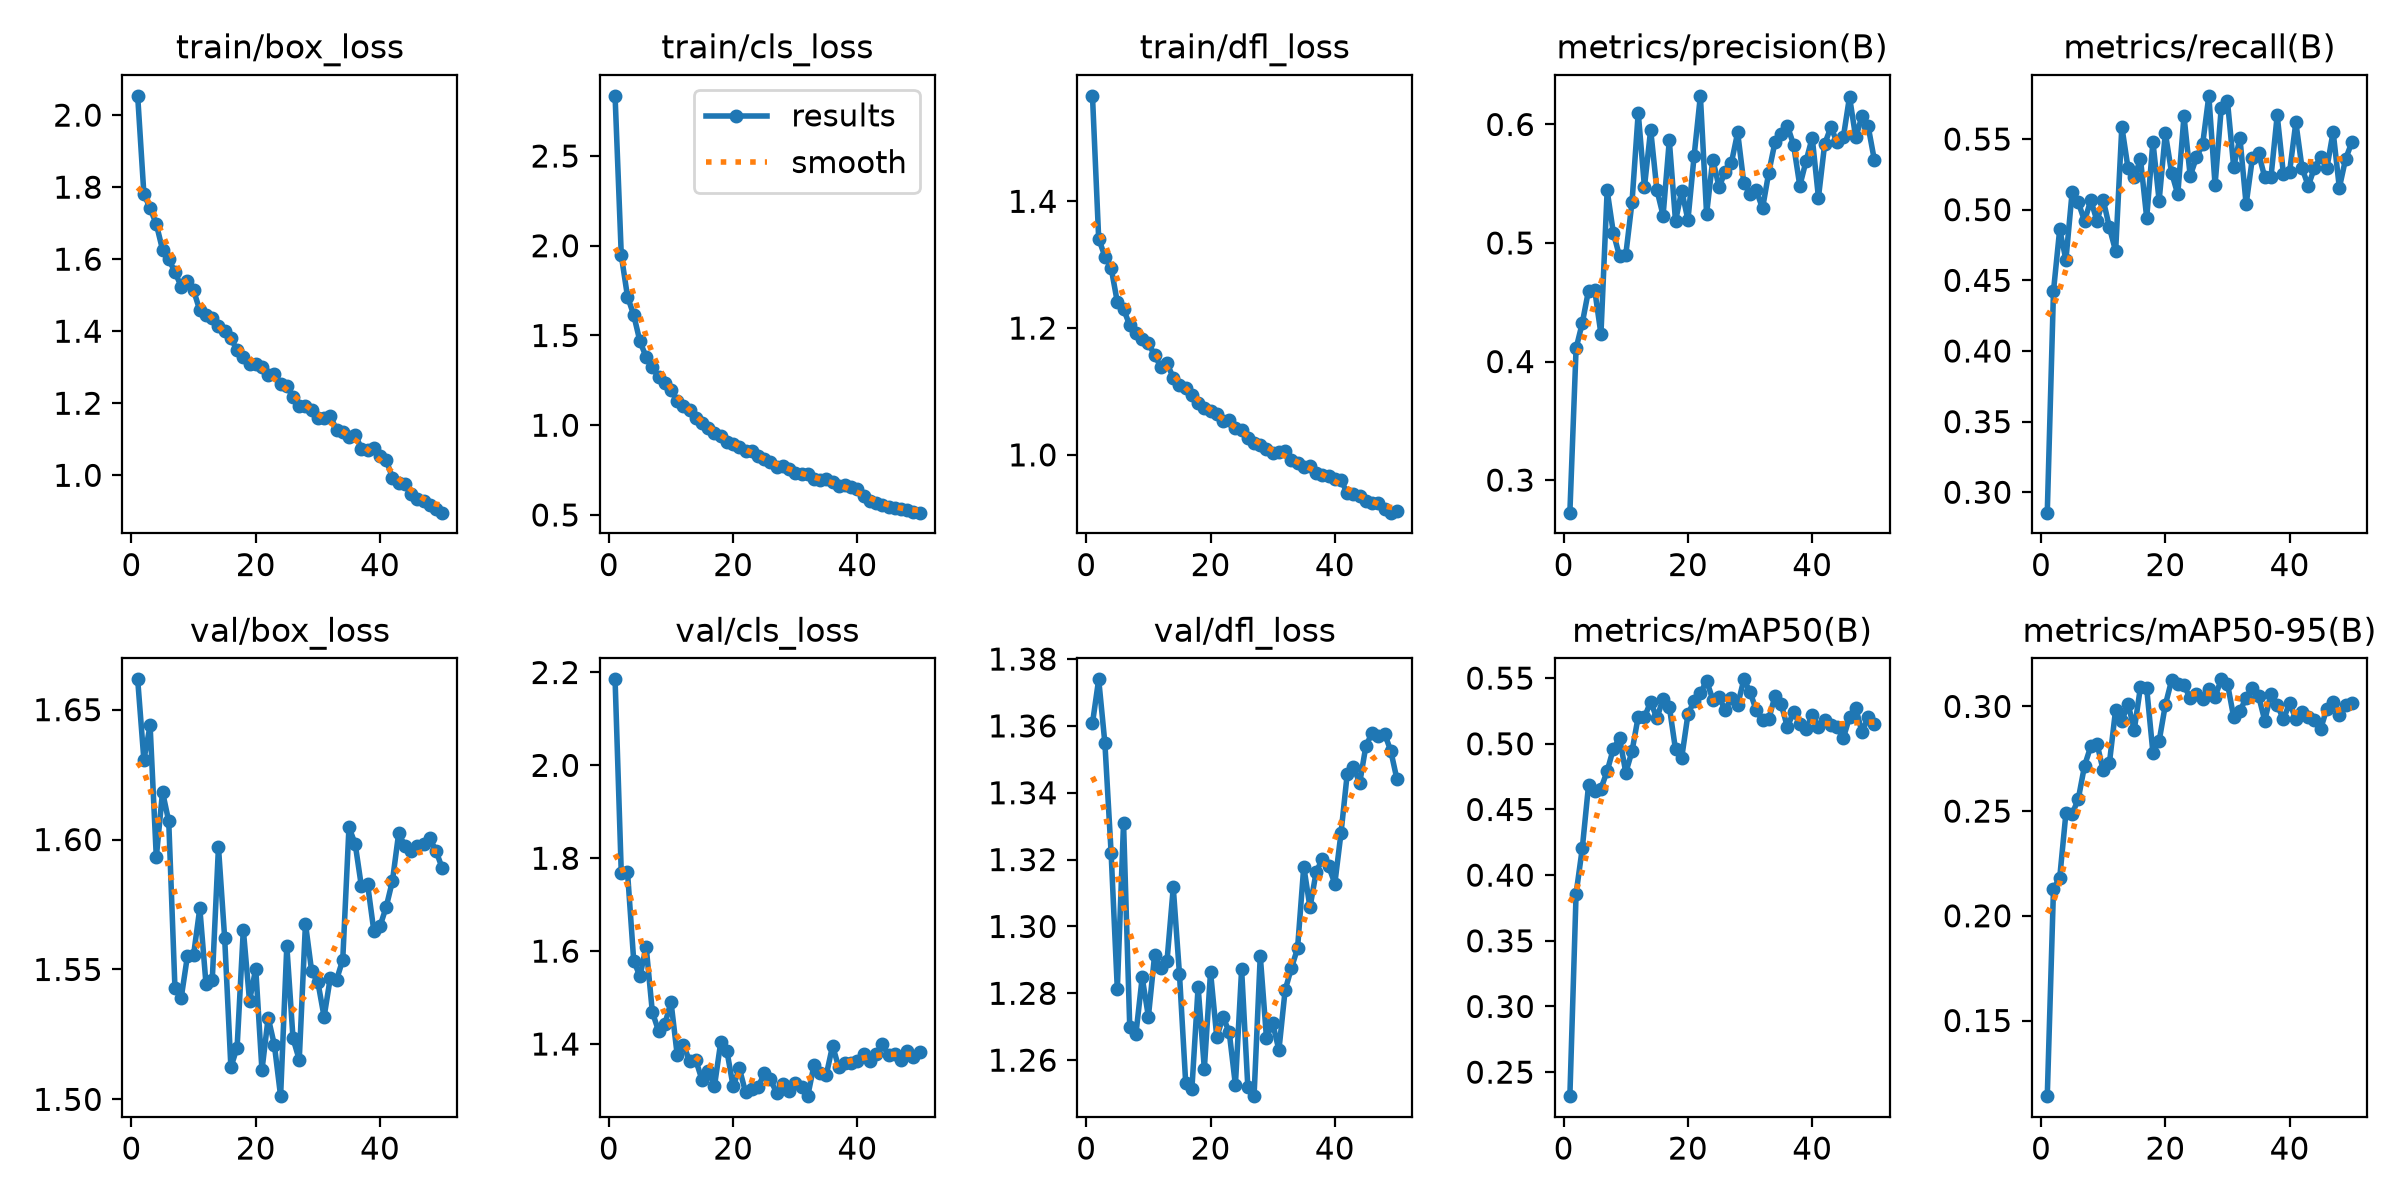

Data behind this chart, as committed beside it:
epoch, time, train/box_loss, train/cls_loss, train/dfl_loss, metrics/precision(B), metrics/recall(B), metrics/mAP50(B), metrics/mAP50-95(B), val/box_loss, val/cls_loss, val/dfl_loss, lr/pg0, lr/pg1, lr/pg2
1, 241.8, 2.054, 2.835, 1.566, 0.2725, 0.2856, 0.2317, 0.1139, 1.662, 2.185, 1.361, 0.000207, 0.000207, 0.000207
2, 478.1, 1.781, 1.947, 1.341, 0.4111, 0.4424, 0.3859, 0.2128, 1.631, 1.768, 1.374, 0.0004071, 0.0004071, 0.0004071
3, 717.8, 1.741, 1.717, 1.313, 0.4325, 0.4861, 0.4204, 0.2181, 1.644, 1.771, 1.355, 0.0005989, 0.0005989, 0.0005989
4, 953, 1.698, 1.615, 1.295, 0.4599, 0.4645, 0.4683, 0.249, 1.593, 1.579, 1.322, 0.0005879, 0.0005879, 0.0005879
5, 1188, 1.626, 1.467, 1.241, 0.4603, 0.5124, 0.4644, 0.2485, 1.618, 1.546, 1.281, 0.0005755, 0.0005755, 0.0005755
6, 1423, 1.6, 1.38, 1.23, 0.4232, 0.5052, 0.4659, 0.2559, 1.607, 1.61, 1.331, 0.0005631, 0.0005631, 0.0005631
7, 1659, 1.565, 1.322, 1.204, 0.5443, 0.492, 0.4791, 0.2717, 1.543, 1.469, 1.27, 0.0005508, 0.0005508, 0.0005508
8, 1897, 1.524, 1.267, 1.192, 0.5084, 0.5068, 0.4963, 0.2809, 1.539, 1.428, 1.268, 0.0005384, 0.0005384, 0.0005384
9, 2135, 1.539, 1.233, 1.183, 0.4887, 0.4921, 0.5042, 0.2822, 1.555, 1.442, 1.285, 0.000526, 0.000526, 0.000526
10, 2372, 1.514, 1.196, 1.176, 0.4902, 0.507, 0.478, 0.2694, 1.556, 1.491, 1.273, 0.0005136, 0.0005136, 0.0005136
11, 2610, 1.458, 1.134, 1.157, 0.5345, 0.4874, 0.4943, 0.273, 1.574, 1.376, 1.291, 0.0005012, 0.0005012, 0.0005012
12, 2846, 1.445, 1.107, 1.139, 0.61, 0.4707, 0.5207, 0.2985, 1.544, 1.399, 1.288, 0.0004889, 0.0004889, 0.0004889
13, 3082, 1.438, 1.084, 1.144, 0.5472, 0.5587, 0.5202, 0.293, 1.546, 1.363, 1.29, 0.0004765, 0.0004765, 0.0004765
14, 3318, 1.415, 1.038, 1.122, 0.5956, 0.5293, 0.532, 0.3012, 1.597, 1.365, 1.312, 0.0004641, 0.0004641, 0.0004641
15, 3557, 1.4, 1.014, 1.111, 0.5449, 0.5228, 0.5193, 0.2888, 1.562, 1.322, 1.286, 0.0004518, 0.0004518, 0.0004518
16, 3796, 1.381, 0.9835, 1.105, 0.5232, 0.5359, 0.5345, 0.3094, 1.512, 1.341, 1.253, 0.0004394, 0.0004394, 0.0004394
17, 4035, 1.347, 0.9565, 1.095, 0.5866, 0.4942, 0.5283, 0.3087, 1.52, 1.31, 1.251, 0.000427, 0.000427, 0.000427
18, 4274, 1.33, 0.9399, 1.082, 0.5184, 0.5482, 0.4957, 0.2779, 1.565, 1.404, 1.282, 0.0004146, 0.0004146, 0.0004146
19, 4512, 1.309, 0.9089, 1.074, 0.5441, 0.5063, 0.4895, 0.2834, 1.538, 1.385, 1.257, 0.0004022, 0.0004022, 0.0004022
20, 4746, 1.308, 0.8976, 1.069, 0.5194, 0.5542, 0.5223, 0.3007, 1.55, 1.309, 1.286, 0.0003899, 0.0003899, 0.0003899
21, 4988, 1.301, 0.8777, 1.064, 0.5738, 0.5262, 0.5329, 0.3124, 1.511, 1.348, 1.267, 0.0003775, 0.0003775, 0.0003775
22, 5227, 1.279, 0.8589, 1.053, 0.6241, 0.5109, 0.5383, 0.3106, 1.531, 1.296, 1.273, 0.0003651, 0.0003651, 0.0003651
23, 5468, 1.28, 0.8539, 1.055, 0.5246, 0.5664, 0.548, 0.3101, 1.521, 1.302, 1.268, 0.0003527, 0.0003527, 0.0003527
24, 5709, 1.254, 0.8286, 1.043, 0.5704, 0.5239, 0.5336, 0.3039, 1.501, 1.306, 1.253, 0.0003404, 0.0003404, 0.0003404
25, 5946, 1.248, 0.8118, 1.039, 0.5474, 0.537, 0.5356, 0.3057, 1.559, 1.337, 1.287, 0.000328, 0.000328, 0.000328
26, 6182, 1.217, 0.7936, 1.027, 0.5598, 0.5462, 0.5256, 0.3036, 1.523, 1.324, 1.252, 0.0003156, 0.0003156, 0.0003156
27, 6421, 1.194, 0.7687, 1.019, 0.5678, 0.5806, 0.5348, 0.3085, 1.515, 1.295, 1.249, 0.0003033, 0.0003033, 0.0003033
28, 6658, 1.192, 0.7707, 1.015, 0.5932, 0.5175, 0.5295, 0.3046, 1.568, 1.315, 1.291, 0.0002909, 0.0002909, 0.0002909
29, 6897, 1.18, 0.7568, 1.009, 0.5502, 0.5722, 0.5491, 0.3129, 1.549, 1.3, 1.267, 0.0002785, 0.0002785, 0.0002785
30, 7132, 1.159, 0.7364, 1.003, 0.5417, 0.5766, 0.5394, 0.3108, 1.545, 1.316, 1.271, 0.0002661, 0.0002661, 0.0002661
31, 7368, 1.159, 0.7292, 1.004, 0.5444, 0.5302, 0.5254, 0.2948, 1.532, 1.308, 1.263, 0.0002538, 0.0002538, 0.0002538
32, 7600, 1.165, 0.7281, 1.006, 0.5292, 0.5509, 0.5178, 0.2976, 1.547, 1.288, 1.281, 0.0002414, 0.0002414, 0.0002414
33, 7832, 1.125, 0.6982, 0.9921, 0.5593, 0.5038, 0.5185, 0.3042, 1.546, 1.354, 1.288, 0.000229, 0.000229, 0.000229
34, 8065, 1.12, 0.6975, 0.9866, 0.5848, 0.5363, 0.5364, 0.309, 1.554, 1.338, 1.293, 0.0002166, 0.0002166, 0.0002166
35, 8302, 1.105, 0.6979, 0.9817, 0.5922, 0.5401, 0.5303, 0.3051, 1.605, 1.334, 1.318, 0.0002043, 0.0002043, 0.0002043
36, 8542, 1.113, 0.6827, 0.9821, 0.599, 0.5229, 0.5127, 0.2932, 1.598, 1.396, 1.306, 0.0001919, 0.0001919, 0.0001919
37, 8783, 1.074, 0.6635, 0.9716, 0.5828, 0.5232, 0.5244, 0.3061, 1.582, 1.35, 1.316, 0.0001795, 0.0001795, 0.0001795
38, 9022, 1.07, 0.6652, 0.9684, 0.5483, 0.5668, 0.5148, 0.3008, 1.583, 1.36, 1.32, 0.0001671, 0.0001671, 0.0001671
39, 9261, 1.074, 0.6558, 0.9673, 0.569, 0.5253, 0.5115, 0.2938, 1.565, 1.358, 1.318, 0.0001547, 0.0001547, 0.0001547
40, 9500, 1.054, 0.6437, 0.9613, 0.589, 0.527, 0.5216, 0.3017, 1.567, 1.364, 1.313, 0.0001424, 0.0001424, 0.0001424
41, 9736, 1.042, 0.6085, 0.9601, 0.5383, 0.5618, 0.5128, 0.2939, 1.574, 1.378, 1.328, 0.00013, 0.00013, 0.00013
42, 9973, 0.9928, 0.5779, 0.9396, 0.5834, 0.5294, 0.5183, 0.2972, 1.584, 1.364, 1.346, 0.0001176, 0.0001176, 0.0001176
43, 10209, 0.9799, 0.5668, 0.9386, 0.5978, 0.5169, 0.5143, 0.2948, 1.602, 1.379, 1.348, 0.0001052, 0.0001052, 0.0001052
44, 10444, 0.9757, 0.5573, 0.9352, 0.5849, 0.5298, 0.5124, 0.2937, 1.598, 1.399, 1.343, 9.2875e-05, 9.2875e-05, 9.2875e-05
45, 10676, 0.9489, 0.5466, 0.928, 0.589, 0.5371, 0.5043, 0.2893, 1.596, 1.376, 1.354, 8.05e-05, 8.05e-05, 8.05e-05
46, 10910, 0.9338, 0.5416, 0.9235, 0.6233, 0.5296, 0.5202, 0.299, 1.597, 1.378, 1.358, 6.8125e-05, 6.8125e-05, 6.8125e-05
47, 11145, 0.9283, 0.5318, 0.9248, 0.589, 0.5551, 0.5275, 0.3023, 1.598, 1.365, 1.357, 5.575e-05, 5.575e-05, 5.575e-05
48, 11379, 0.9181, 0.5269, 0.9139, 0.6069, 0.5155, 0.5088, 0.2957, 1.601, 1.386, 1.358, 4.3375e-05, 4.3375e-05, 4.3375e-05
49, 11611, 0.9053, 0.5173, 0.9089, 0.5984, 0.5358, 0.5201, 0.3008, 1.596, 1.371, 1.353, 3.1e-05, 3.1e-05, 3.1e-05
50, 11842, 0.8962, 0.513, 0.9109, 0.5699, 0.5476, 0.5149, 0.3015, 1.589, 1.382, 1.344, 1.8625e-05, 1.8625e-05, 1.8625e-05
